Run: headless pygame with SDL's dummy video driver; simulated clock (each Clock.tick advances the game by its frame time, no real sleeping); random seed 0; keys injected as events and as key.get_pressed() state; no mouse input.
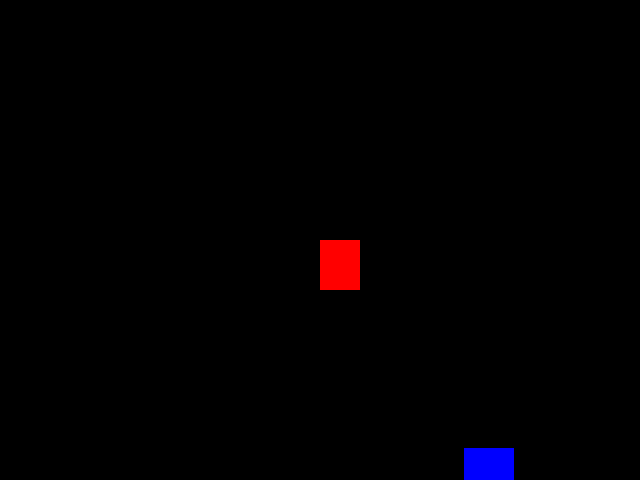
Frame 1 of 4 · flips 1–60 · no input
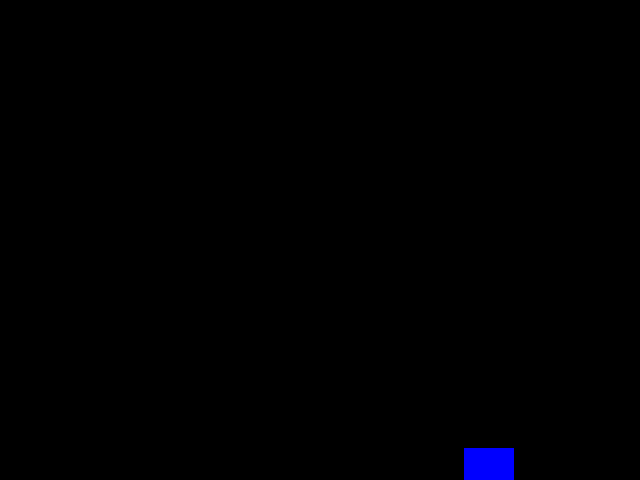
Frame 2 of 4 · flips 61–180 · tapped SPACE, RETURN · held RIGHT (→), D
Frame 3 of 4 · flips 181–300 · held DOWN (↓), S · screen unchanged from frame 2, image omitted
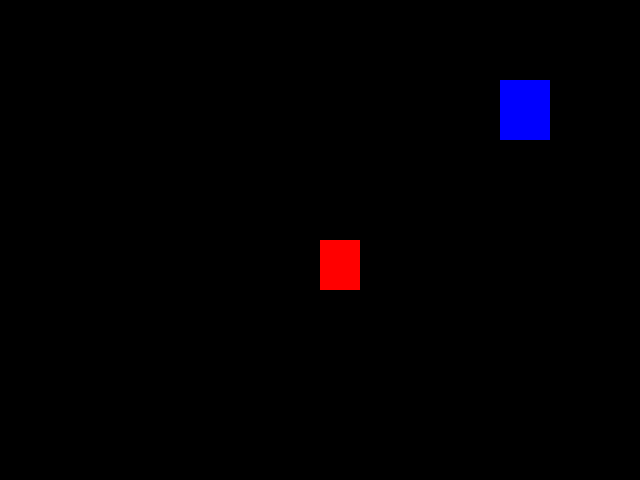
Frame 4 of 4 · flips 301–420 · held LEFT (←), A, UP (↑), W

The pygame program that drew these frames:

import pygame
from pygame.locals import* 
from sys import exit
from random import randint

pygame.init()

largura = 640
altura = 480
x = largura/2
y = altura/2

xAzul = randint(70,620)
yAzul = randint(60,450)


tela = pygame.display.set_mode((largura, altura))
pygame.display.set_caption("Colissão")
relogio = pygame.time.Clock()

while True:
    relogio.tick(120)
    tela.fill((0,0,0))
    for event in pygame.event.get():
        if event.type == QUIT:
            pygame.quit()
            exit()
    if pygame.key.get_pressed()[K_a]:
        x = x - 10
    if pygame.key.get_pressed()[K_d]:
        x = x + 10            
    if pygame.key.get_pressed()[K_s]:
        y = y + 10    
    if pygame.key.get_pressed()[K_w]:
        y = y - 10
    retVermelho = pygame.draw.rect(tela,(255,0,0),(x,y,40,50))
    retAzul = pygame.draw.rect(tela,(0,0,255),(xAzul,yAzul,50,60))

    if retVermelho.colliderect(retAzul):
        xAzul = randint(70,620)
        yAzul = randint(60,450)
        

    pygame.display.update()        
